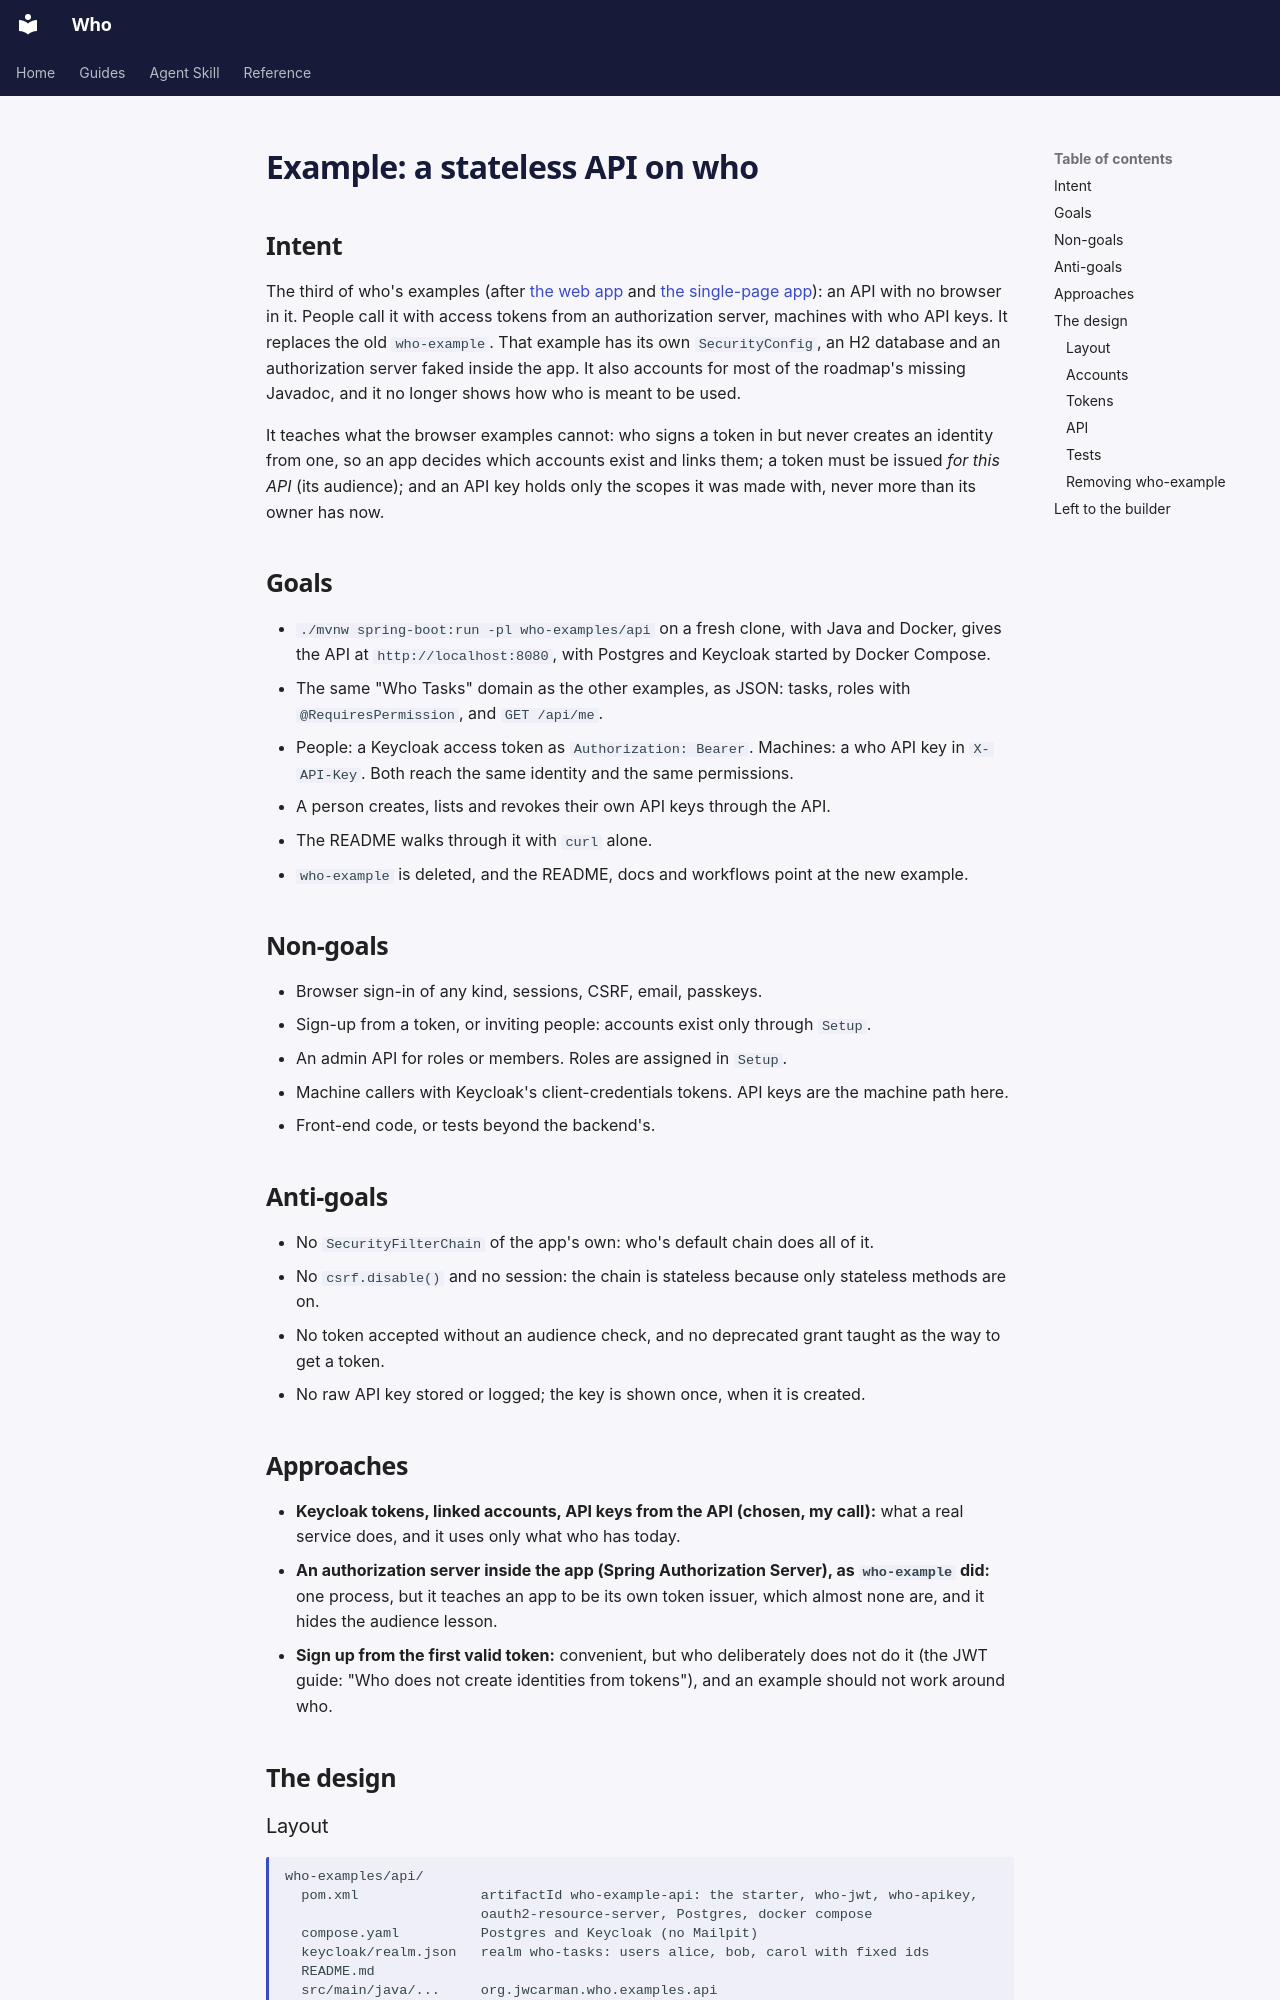

repository: jwcarman/who · page: superpowers/specs/2026-11-16-example-api-design/index.html · generator: mkdocs

# Example: a stateless API on who

## Intent

The third of who's examples (after [the web app](2026-11-15-example-web-app-design.md) and
[the single-page app](2026-11-15-example-spa-design.md)): an API with no browser in it. People call
it with access tokens from an authorization server, machines with who API keys. It replaces the
old `who-example`. That example has its own `SecurityConfig`, an H2 database and an authorization
server faked inside the app. It also accounts for most of the roadmap's missing Javadoc, and it
no longer shows how who is meant to be used.

It teaches what the browser examples cannot: who signs a token in but never creates an identity
from one, so an app decides which accounts exist and links them; a token must be issued *for this
API* (its audience); and an API key holds only the scopes it was made with, never more than its owner has now.

## Goals

- `./mvnw spring-boot:run -pl who-examples/api` on a fresh clone, with Java and Docker, gives the
  API at `http://localhost:8080`, with Postgres and Keycloak started by Docker Compose.
- The same "Who Tasks" domain as the other examples, as JSON: tasks, roles with
  `@RequiresPermission`, and `GET /api/me`.
- People: a Keycloak access token as `Authorization: Bearer`. Machines: a who API key in
  `X-API-Key`. Both reach the same identity and the same permissions.
- A person creates, lists and revokes their own API keys through the API.
- The README walks through it with `curl` alone.
- `who-example` is deleted, and the README, docs and workflows point at the new example.

## Non-goals

- Browser sign-in of any kind, sessions, CSRF, email, passkeys.
- Sign-up from a token, or inviting people: accounts exist only through `Setup`.
- An admin API for roles or members. Roles are assigned in `Setup`.
- Machine callers with Keycloak's client-credentials tokens. API keys are the machine path here.
- Front-end code, or tests beyond the backend's.

## Anti-goals

- No `SecurityFilterChain` of the app's own: who's default chain does all of it.
- No `csrf.disable()` and no session: the chain is stateless because only stateless methods are
  on.
- No token accepted without an audience check, and no deprecated grant taught as the way to get a
  token.
- No raw API key stored or logged; the key is shown once, when it is created.

## Approaches

- **Keycloak tokens, linked accounts, API keys from the API (chosen, my call):** what a real
  service does, and it uses only what who has today.
- **An authorization server inside the app (Spring Authorization Server), as `who-example` did:**
  one process, but it teaches an app to be its own token issuer, which almost none are, and it
  hides the audience lesson.
- **Sign up from the first valid token:** convenient, but who deliberately does not do it (the JWT
  guide: "Who does not create identities from tokens"), and an example should not work around who.

## The design

### Layout

```
who-examples/api/
  pom.xml               artifactId who-example-api: the starter, who-jwt, who-apikey,
                        oauth2-resource-server, Postgres, docker compose
  compose.yaml          Postgres and Keycloak (no Mailpit)
  keycloak/realm.json   realm who-tasks: users alice, bob, carol with fixed ids
  README.md
  src/main/java/...     org.jwcarman.who.examples.api
  src/main/resources/   application.yml, schema.sql
  src/test/java/...
```
